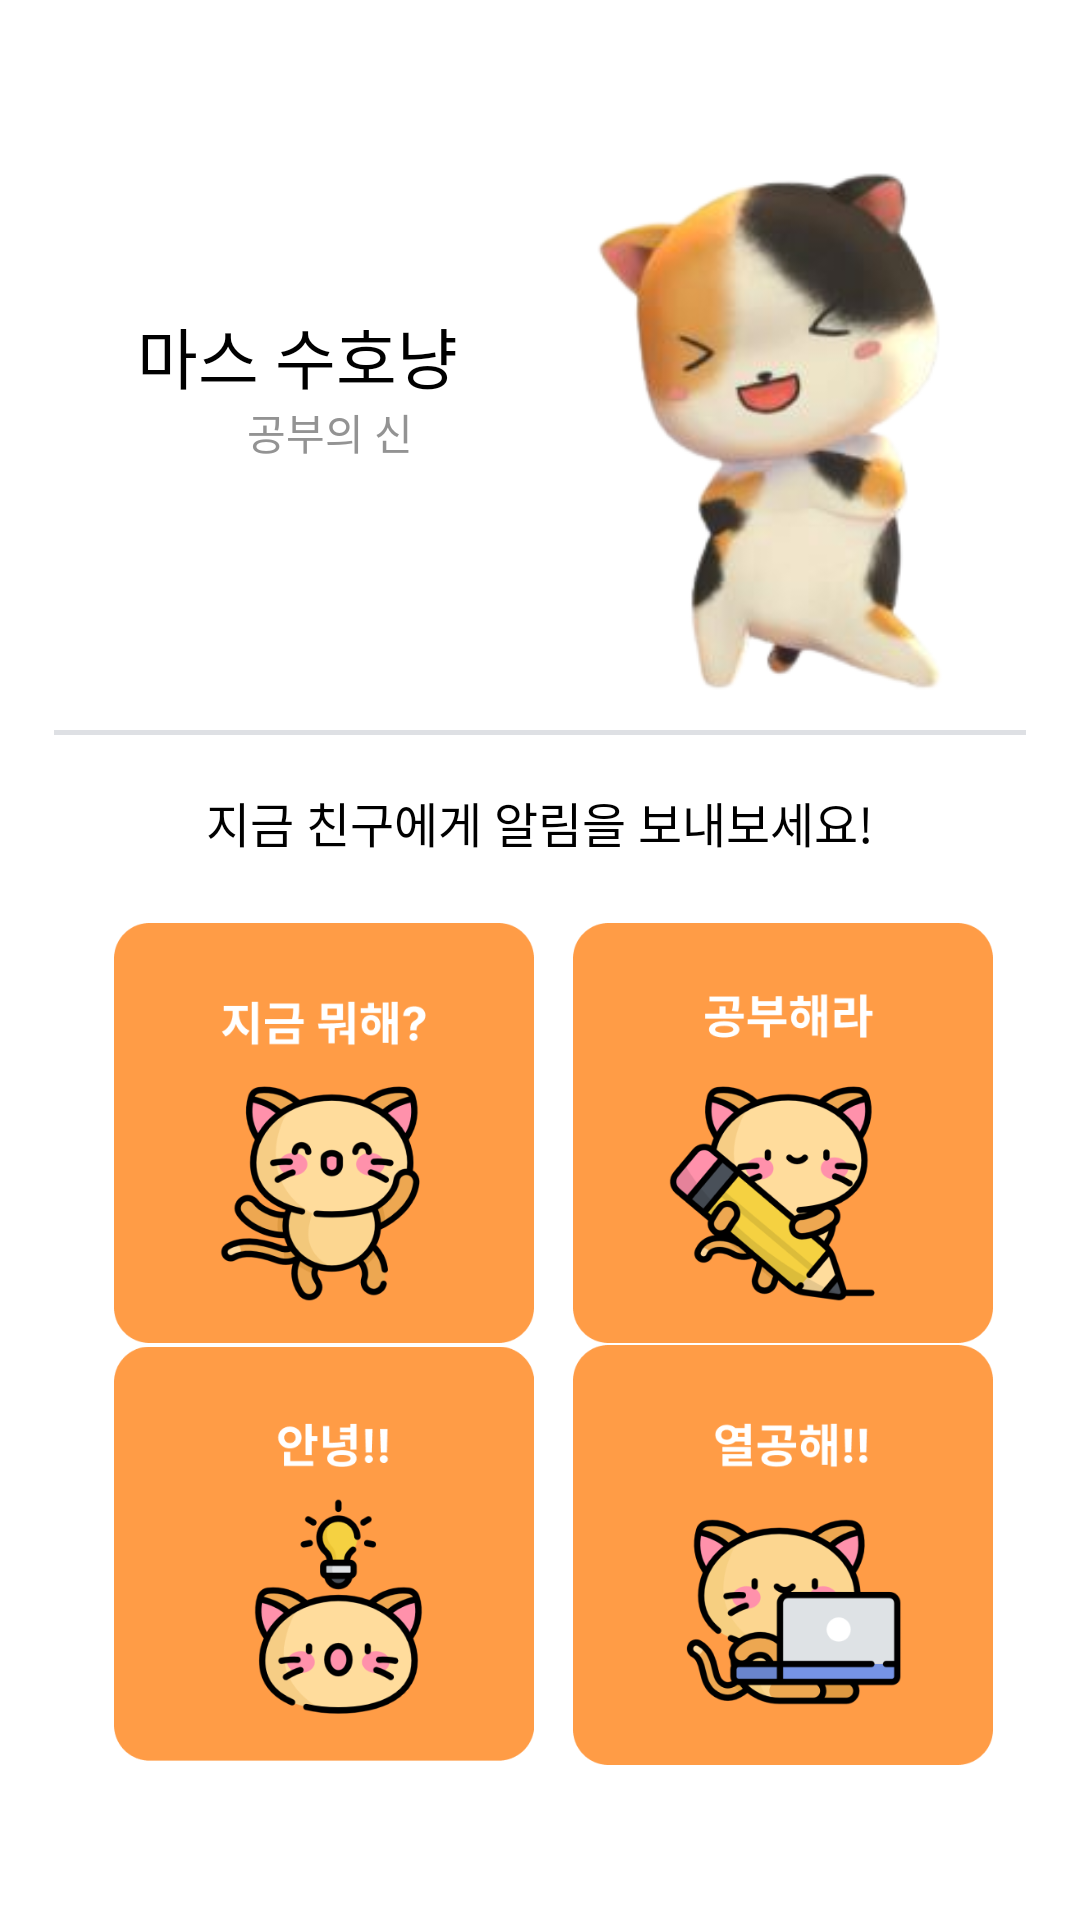

The Android layout XML behind this screen, and the referenced resources:
<!-- AndroidManifest.xml: application theme Theme.MarsProject -->
<!-- res/layout/activity_send_message.xml -->
<?xml version="1.0" encoding="utf-8"?>
<androidx.constraintlayout.widget.ConstraintLayout xmlns:android="http://schemas.android.com/apk/res/android"
    xmlns:app="http://schemas.android.com/apk/res-auto"
    xmlns:tools="http://schemas.android.com/tools"
    android:layout_width="match_parent"
    android:layout_height="match_parent"
    tools:context=".SendMessageActivity">

  <androidx.appcompat.widget.Toolbar
      android:id="@+id/toolbar"
      android:layout_width="0dp"
      android:layout_height="?attr/actionBarSize"
      android:theme="@style/ToolbarTheme"
      app:layout_constraintBottom_toBottomOf="parent"
      app:layout_constraintEnd_toEndOf="parent"
      app:layout_constraintHorizontal_bias="0.0"
      app:layout_constraintStart_toStartOf="parent"
      app:layout_constraintTop_toTopOf="parent"
      app:layout_constraintVertical_bias="0.0" />

  <ImageView
      android:id="@+id/friendimage"
      android:layout_width="171dp"
      android:layout_height="200dp"
      app:layout_constraintBottom_toTopOf="@+id/guideline91"
      app:layout_constraintEnd_toStartOf="@+id/guideline74"
      app:layout_constraintStart_toStartOf="@+id/guideline73"
      app:layout_constraintTop_toTopOf="@+id/guideline70"
      app:srcCompat="@drawable/cat_avatar" />

  <LinearLayout
      android:layout_width="wrap_content"
      android:layout_height="wrap_content"
      android:orientation="horizontal"
      app:layout_constraintBottom_toTopOf="@+id/guideline77"
      app:layout_constraintEnd_toStartOf="@+id/guideline73"
      app:layout_constraintStart_toStartOf="@+id/guideline72"
      app:layout_constraintTop_toTopOf="@+id/guideline83">

    <ImageView
        android:id="@+id/titleImage"
        android:layout_width="22dp"
        android:layout_height="18dp"
        android:layout_gravity="center_vertical"
        android:src="@drawable/icon_medal" />

    <TextView
        android:id="@+id/friendtitle"
        android:layout_width="wrap_content"
        android:layout_height="wrap_content"
        android:fontFamily="@font/pretendardbold"
        android:text="공부의 신"
        android:textColor="#939393" />
  </LinearLayout>

  <TextView
      android:id="@+id/friendName"
      android:layout_width="wrap_content"
      android:layout_height="wrap_content"
      android:fontFamily="@font/pretendardbold"
      android:text="마스 수호냥"
      android:textColor="@color/black"
      android:textSize="22sp"
      app:layout_constraintBottom_toTopOf="@+id/guideline83"
      app:layout_constraintEnd_toStartOf="@+id/guideline73"
      app:layout_constraintStart_toStartOf="@+id/guideline72"
      app:layout_constraintTop_toTopOf="@+id/guideline71" />

  <View
      android:id="@+id/view2"
      android:layout_width="0dp"
      android:layout_height="5px"
      android:background="#DEE0E4"
      app:layout_constraintBottom_toTopOf="@+id/guideline92"
      app:layout_constraintEnd_toStartOf="@+id/guideline74"
      app:layout_constraintStart_toStartOf="@+id/guideline72"
      app:layout_constraintTop_toTopOf="@+id/guideline91" />

  <ImageView
      android:id="@+id/send_msg_2"
      android:layout_width="140dp"
      android:layout_height="140dp"
      app:layout_constraintBottom_toTopOf="@+id/guideline98"
      app:layout_constraintEnd_toStartOf="@+id/guideline74"
      app:layout_constraintStart_toStartOf="@+id/guideline100"
      app:layout_constraintTop_toTopOf="@+id/guideline97"
      app:srcCompat="@drawable/send_msg_icon2" />

  <ImageView
      android:id="@+id/send_msg_1"
      android:layout_width="140dp"
      android:layout_height="140dp"
      app:layout_constraintBottom_toTopOf="@+id/guideline98"
      app:layout_constraintEnd_toStartOf="@+id/guideline100"
      app:layout_constraintStart_toStartOf="@+id/guideline101"
      app:layout_constraintTop_toTopOf="@+id/guideline97"
      app:srcCompat="@drawable/send_msg_icon1" />

  <ImageView
      android:id="@+id/send_msg_4"
      android:layout_width="140dp"
      android:layout_height="140dp"
      app:layout_constraintBottom_toTopOf="@+id/guideline99"
      app:layout_constraintEnd_toStartOf="@+id/guideline74"
      app:layout_constraintStart_toStartOf="@+id/guideline100"
      app:layout_constraintTop_toTopOf="@+id/guideline98"
      app:srcCompat="@drawable/send_msg_icon4" />

  <ImageView
      android:id="@+id/send_msg_3"
      android:layout_width="140dp"
      android:layout_height="140dp"
      app:layout_constraintBottom_toTopOf="@+id/guideline99"
      app:layout_constraintEnd_toStartOf="@+id/guideline100"
      app:layout_constraintStart_toStartOf="@+id/guideline101"
      app:layout_constraintTop_toTopOf="@+id/guideline98"
      app:srcCompat="@drawable/send_msg_icon3" />

  <TextView
      android:id="@+id/textView3"
      android:layout_width="wrap_content"
      android:layout_height="wrap_content"
      android:fontFamily="@font/pretendardbold"
      android:text="지금 친구에게 알림을 보내보세요!"
      android:textColor="@color/black"
      android:textSize="16sp"
      app:layout_constraintBottom_toTopOf="@+id/guideline95"
      app:layout_constraintEnd_toStartOf="@+id/guideline74"
      app:layout_constraintStart_toStartOf="@+id/guideline72"
      app:layout_constraintTop_toTopOf="@+id/guideline91"
      app:layout_constraintVertical_bias="0.47" />

  <androidx.constraintlayout.widget.Guideline
      android:id="@+id/guideline70"
      android:layout_width="wrap_content"
      android:layout_height="wrap_content"
      android:orientation="horizontal"
      app:layout_constraintGuide_percent="0.08" />

  <androidx.constraintlayout.widget.Guideline
      android:id="@+id/guideline71"
      android:layout_width="wrap_content"
      android:layout_height="wrap_content"
      android:orientation="horizontal"
      app:layout_constraintGuide_percent="0.16" />

  <androidx.constraintlayout.widget.Guideline
      android:id="@+id/guideline72"
      android:layout_width="wrap_content"
      android:layout_height="wrap_content"
      android:orientation="vertical"
      app:layout_constraintGuide_percent="0.05" />

  <androidx.constraintlayout.widget.Guideline
      android:id="@+id/guideline73"
      android:layout_width="wrap_content"
      android:layout_height="wrap_content"
      android:orientation="vertical"
      app:layout_constraintGuide_percent="0.5" />

  <androidx.constraintlayout.widget.Guideline
      android:id="@+id/guideline74"
      android:layout_width="wrap_content"
      android:layout_height="wrap_content"
      android:orientation="vertical"
      app:layout_constraintGuide_percent="0.95" />

  <androidx.constraintlayout.widget.Guideline
      android:id="@+id/guideline77"
      android:layout_width="wrap_content"
      android:layout_height="wrap_content"
      android:orientation="horizontal"
      app:layout_constraintGuide_percent="0.24" />

  <androidx.constraintlayout.widget.Guideline
      android:id="@+id/guideline83"
      android:layout_width="wrap_content"
      android:layout_height="wrap_content"
      android:orientation="horizontal"
      app:layout_constraintGuide_percent="0.21" />

  <androidx.constraintlayout.widget.Guideline
      android:id="@+id/guideline91"
      android:layout_width="wrap_content"
      android:layout_height="wrap_content"
      android:orientation="horizontal"
      app:layout_constraintGuide_percent="0.38" />

  <androidx.constraintlayout.widget.Guideline
      android:id="@+id/guideline92"
      android:layout_width="wrap_content"
      android:layout_height="wrap_content"
      android:orientation="horizontal"
      app:layout_constraintGuide_percent="0.383" />

  <androidx.constraintlayout.widget.Guideline
      android:id="@+id/guideline95"
      android:layout_width="wrap_content"
      android:layout_height="wrap_content"
      android:orientation="horizontal"
      app:layout_constraintGuide_percent="0.48" />

  <androidx.constraintlayout.widget.Guideline
      android:id="@+id/guideline97"
      android:layout_width="wrap_content"
      android:layout_height="wrap_content"
      android:orientation="horizontal"
      app:layout_constraintGuide_percent="0.48" />

  <androidx.constraintlayout.widget.Guideline
      android:id="@+id/guideline98"
      android:layout_width="wrap_content"
      android:layout_height="wrap_content"
      android:orientation="horizontal"
      app:layout_constraintGuide_percent="0.7" />

  <androidx.constraintlayout.widget.Guideline
      android:id="@+id/guideline99"
      android:layout_width="wrap_content"
      android:layout_height="wrap_content"
      android:orientation="horizontal"
      app:layout_constraintGuide_percent="0.92" />

  <androidx.constraintlayout.widget.Guideline
      android:id="@+id/guideline100"
      android:layout_width="wrap_content"
      android:layout_height="wrap_content"
      android:orientation="vertical"
      app:layout_constraintGuide_percent="0.5" />

  <androidx.constraintlayout.widget.Guideline
      android:id="@+id/guideline101"
      android:layout_width="wrap_content"
      android:layout_height="wrap_content"
      android:orientation="vertical"
      app:layout_constraintGuide_percent="0.1" />


</androidx.constraintlayout.widget.ConstraintLayout>
<!-- resources referenced by this layout -->
<resources>
  <!-- drawable cat_avatar: jpg bitmap (drawable, 13281 bytes) -->
  <!-- drawable send_msg_icon1: png bitmap (drawable, 37453 bytes) -->
  <!-- drawable send_msg_icon2: png bitmap (drawable, 40249 bytes) -->
  <!-- drawable send_msg_icon3: png bitmap (drawable, 28346 bytes) -->
  <!-- drawable send_msg_icon4: png bitmap (drawable, 28442 bytes) -->
  <style name="ToolbarTheme" parent="ThemeOverlay.AppCompat.Light">
          <item name="android:textSize">18sp</item>
          <item name="android:fontFamily">@font/pretendardextrabold</item>
      </style>
  <style name="Theme.MarsProject" parent="Base.Theme.MarsProject">
          <item name="android:windowBackground">@color/white</item>
          <item name="android:statusBarColor" tools:targetApi="l">@color/white</item>
          <item name="android:windowLightStatusBar">true</item>
      </style>
  <style name="Base.Theme.MarsProject" parent="Theme.AppCompat.Light.NoActionBar">
          
          
      </style>
  <!-- not gathered from this repository: default colours our renderer supplied (Android Studio template values) -->
  <color name="black">#FF000000</color>
  <color name="white">#FFFFFFFF</color>
</resources>
